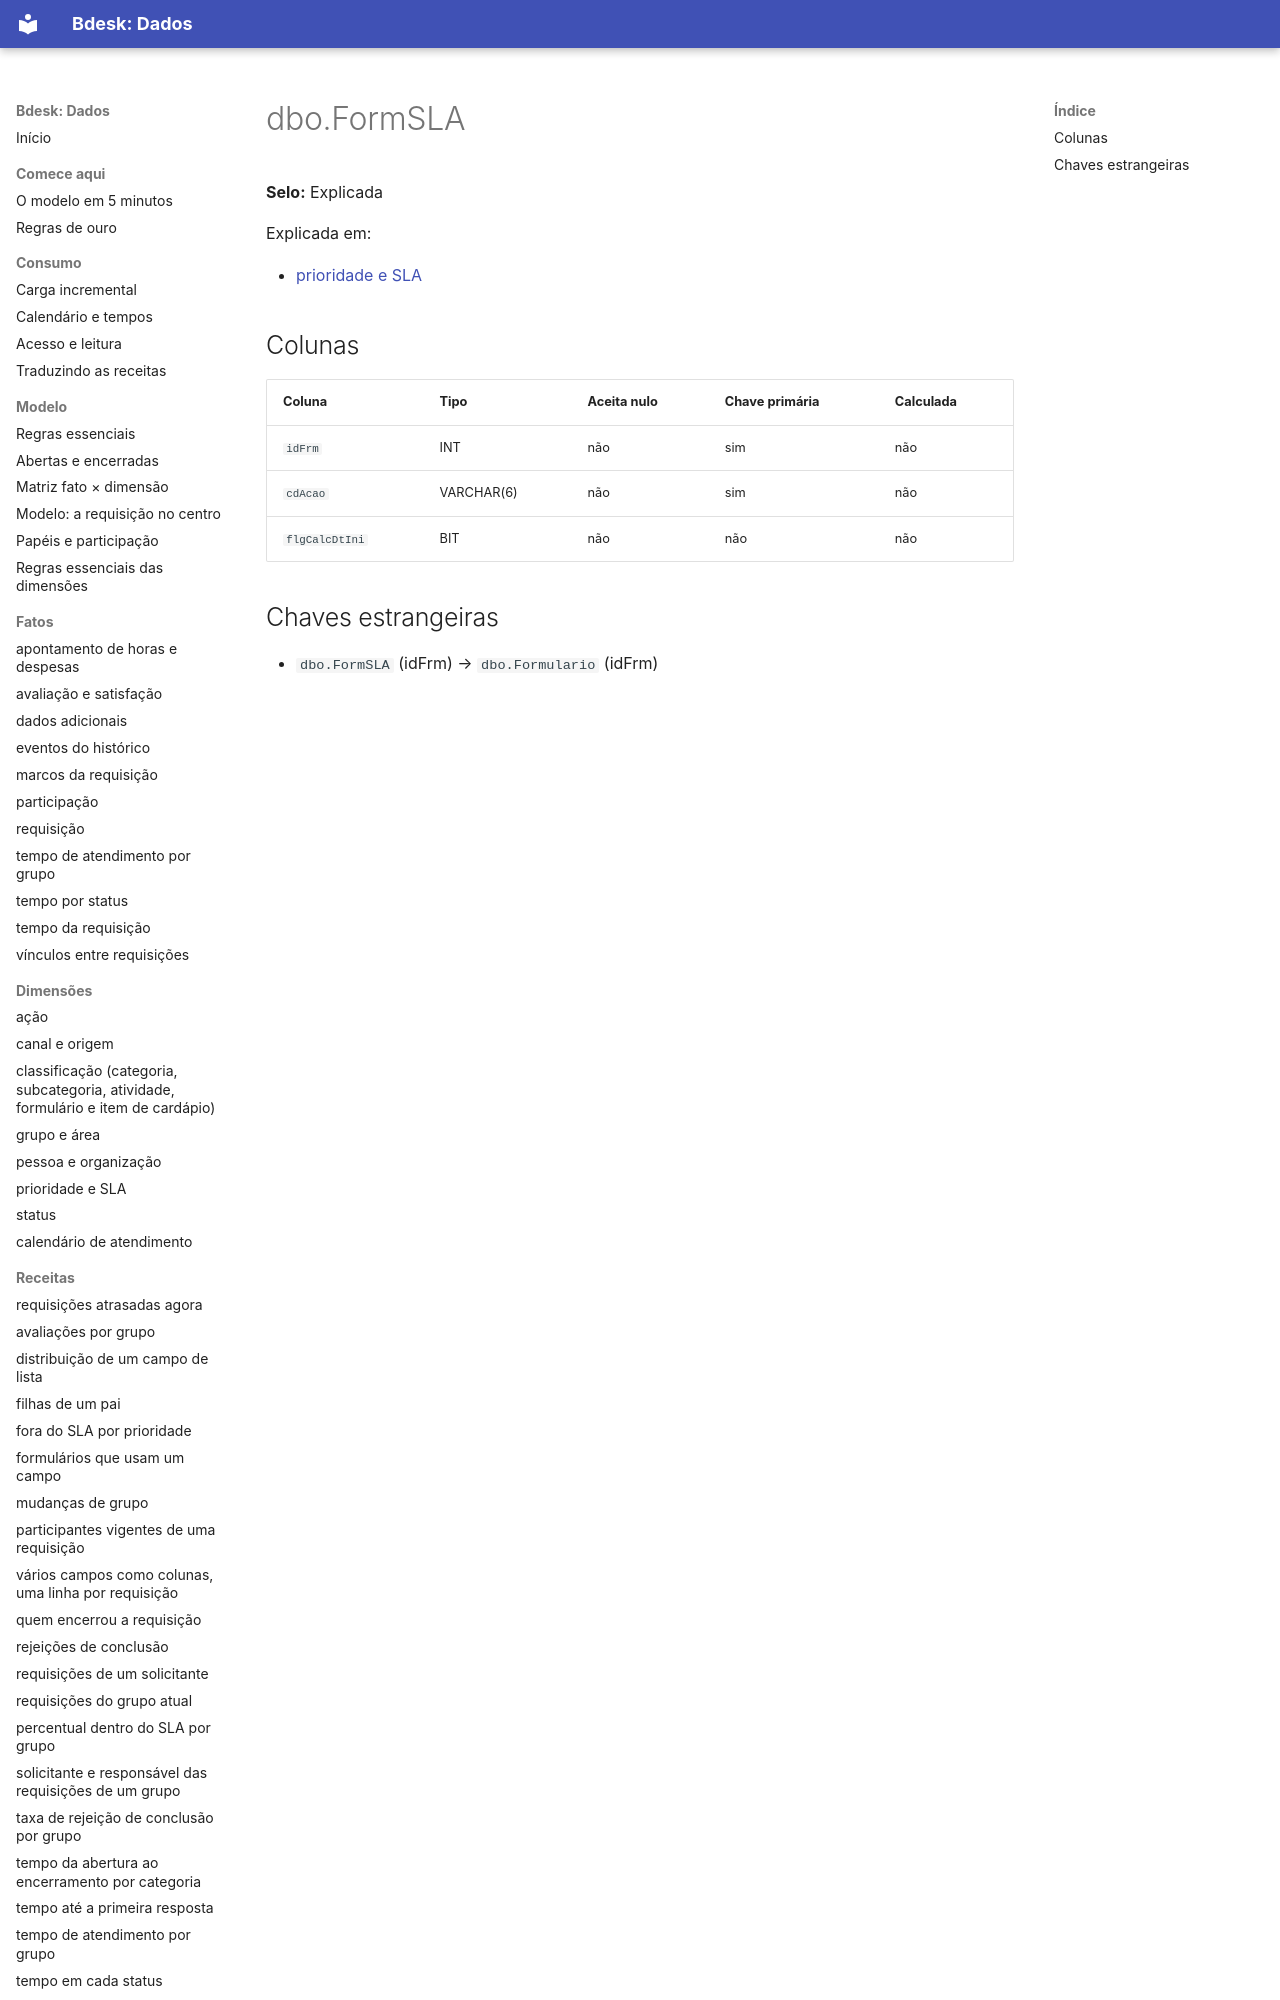

repository: bdeskapp/dados · page: dicionario/dbo-formsla/index.html · generator: mkdocs

---
gerado: sincronizacao
---

# dbo.FormSLA

**Selo:** Explicada

Explicada em:

- [prioridade e SLA](../dimensoes/prioridade-sla.md)

## Colunas

| Coluna | Tipo | Aceita nulo | Chave primária | Calculada |
|---|---|---|---|---|
| `idFrm` | INT | não | sim | não |
| `cdAcao` | VARCHAR(6) | não | sim | n
